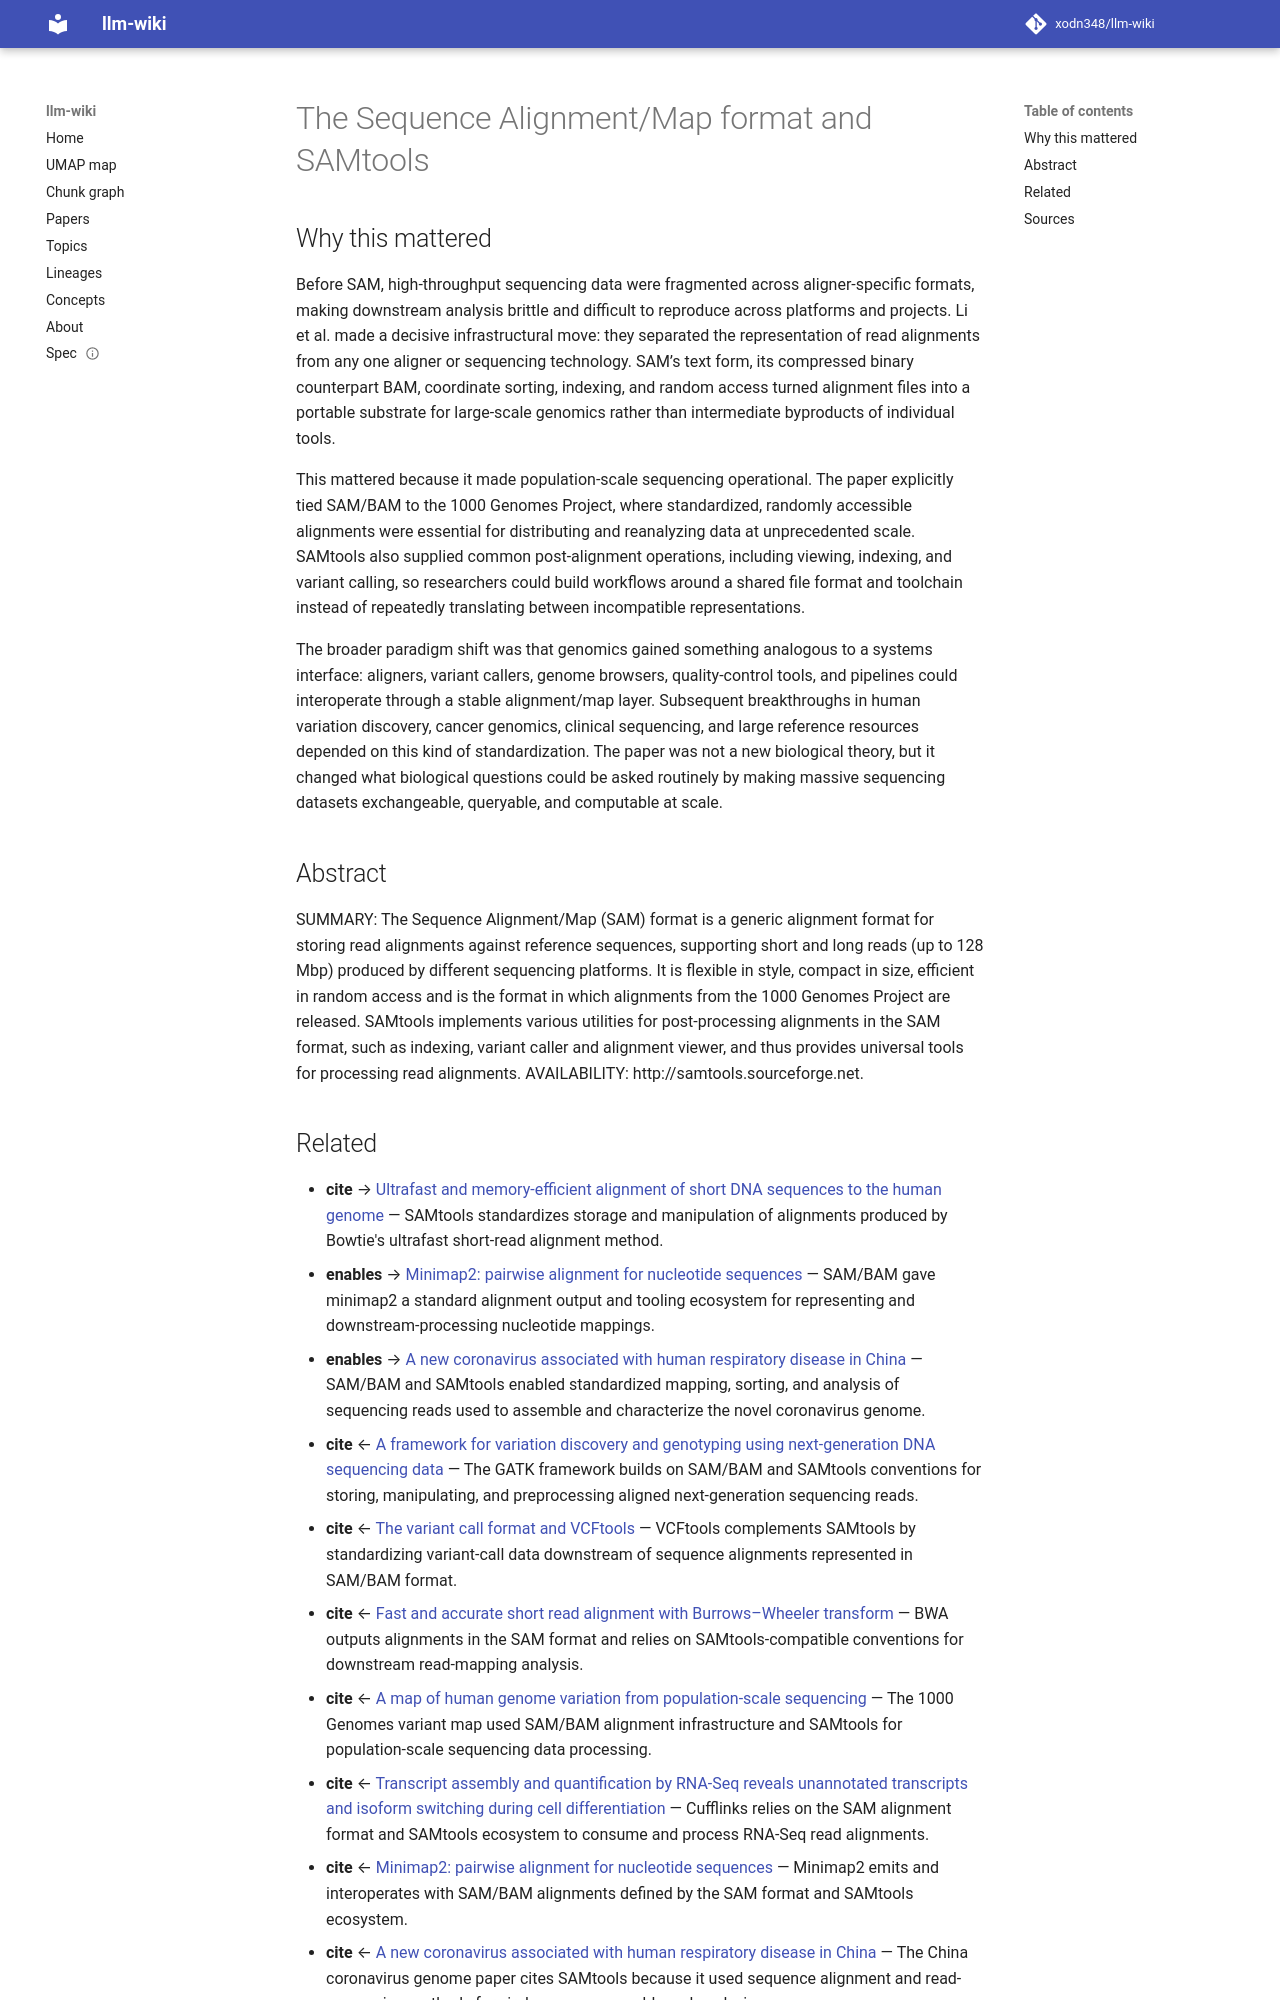

repository: xodn348/llm-wiki · page: paper/10_1093_bioinformatics_btp352/index.html · generator: mkdocs

---
title: The Sequence Alignment/Map format and SAMtools
doi: 10.1093/bioinformatics/btp352
openalex_id: https://openalex.org/W2108234281
year: 2009
venue: Bioinformatics
authors: Heng Li, Bob Handsaker, Alec Wysoker, Tim Fennell, Jue Ruan, Nils Homer,
  Gábor Marth, Gonçalo R. Abecasis
citations: 66958
fleming_tier: true
concepts:
- Computer science
- Search engine indexing
- Sequence alignment
- k-mer
- Multiple sequence alignment
- File format
- Sanger sequencing
- Sequence (biology)
- Alignment-free sequence analysis
- Information retrieval
---

# The Sequence Alignment/Map format and SAMtools

## Why this mattered

Before SAM, high-throughput sequencing data were fragmented across aligner-specific formats, making downstream analysis brittle and difficult to reproduce across platforms and projects. Li et al. made a decisive infrastructural move: they separated the representation of read alignments from any one aligner or sequencing technology. SAM’s text form, its compressed binary counterpart BAM, coordinate sorting, indexing, and random access turned alignment files into a portable substrate for large-scale genomics rather than intermediate byproducts of individual tools.

This mattered because it made population-scale sequencing operational. The paper explicitly tied SAM/BAM to the 1000 Genomes Project, where standardized, randomly accessible alignments were essential for distributing and reanalyzing data at unprecedented scale. SAMtools also supplied common post-alignment operations, including viewing, indexing, and variant calling, so researchers could build workflows around a shared file format and toolchain instead of repeatedly translating between incompatible representations.

The broader paradigm shift was that genomics gained something analogous to a systems interface: aligners, variant callers, genome browsers, quality-control tools, and pipelines could interoperate through a stable alignment/map layer. Subsequent breakthroughs in human variation discovery, cancer genomics, clinical sequencing, and large reference resources depended on this kind of standardization. The paper was not a new biological theory, but it changed what biological questions could be asked routinely by making massive sequencing datasets exchangeable, queryable, and computable at scale.

## Abstract

SUMMARY: The Sequence Alignment/Map (SAM) format is a generic alignment format for storing read alignments against reference sequences, supporting short and long reads (up to 128 Mbp) produced by different sequencing platforms. It is flexible in style, compact in size, efficient in random access and is the format in which alignments from the 1000 Genomes Project are released. SAMtools implements various utilities for post-processing alignments in the SAM format, such as indexing, variant caller and alignment viewer, and thus provides universal tools for processing read alignments. AVAILABILITY: http://samtools.sourceforge.net.
